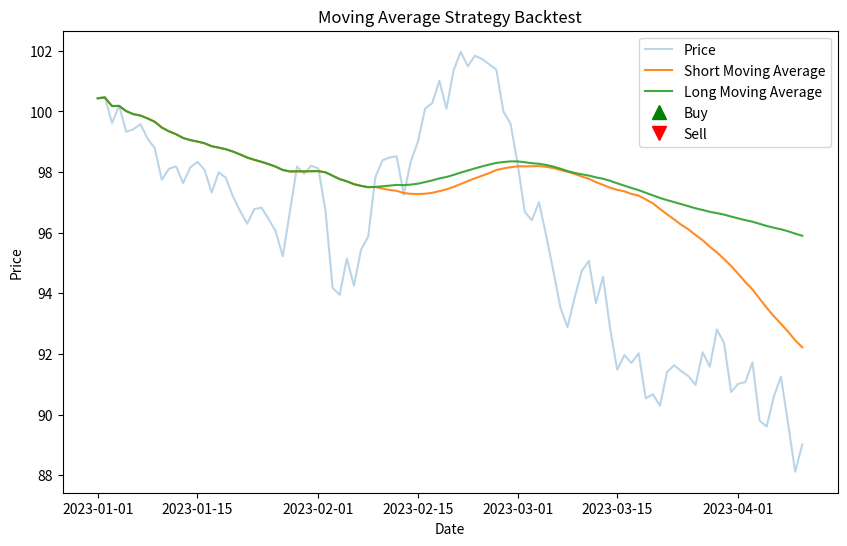

Python code for this plot:

import pandas as pd
import numpy as np
import matplotlib.pyplot as plt

# Function to implement a simple moving average crossover strategy
def moving_average_strategy(data, short_window=40, long_window=100):
    """
    Backtest a moving average crossover strategy.
    :param data: DataFrame containing 'Close' prices.
    :param short_window: Window for short moving average.
    :param long_window: Window for long moving average.
    :return: DataFrame with trading signals and portfolio value.
    """
    signals = pd.DataFrame(index=data.index)
    signals['price'] = data['Close']

    # Create short and long moving averages
    signals['short_mavg'] = data['Close'].rolling(window=short_window, min_periods=1).mean()
    signals['long_mavg'] = data['Close'].rolling(window=long_window, min_periods=1).mean()

    # Create trading signals (1 for buy, 0 for sell)
    signals['signal'] = 0.0
    signals['signal'][short_window:] = np.where(signals['short_mavg'][short_window:] > signals['long_mavg'][short_window:], 1.0, 0.0)

    # Calculate positions
    signals['positions'] = signals['signal'].diff()

    return signals

# Function to backtest the strategy and calculate portfolio performance
def backtest_strategy(data, initial_capital=100000.0, shares=1000):
    """
    Backtest the trading strategy and calculate portfolio performance.
    :param data: DataFrame containing signals and price data.
    :param initial_capital: Starting portfolio value.
    :param shares: Number of shares to trade.
    :return: Portfolio performance metrics and value over time.
    """
    # Create a DataFrame to store portfolio values
    portfolio = pd.DataFrame(index=data.index)
    portfolio['positions'] = shares * data['signal'] * data['price']
    portfolio['cash'] = initial_capital - (data['positions'] * data['price']).cumsum()
    portfolio['total'] = portfolio['positions'] + portfolio['cash']

    # Calculate portfolio returns
    portfolio['returns'] = portfolio['total'].pct_change()
    portfolio['cumulative_returns'] = (1 + portfolio['returns']).cumprod()

    return portfolio

# Function to plot portfolio performance
def plot_performance(portfolio, signals):
    """
    Plot the strategy's performance over time.
    :param portfolio: DataFrame containing portfolio values.
    :param signals: DataFrame containing buy/sell signals.
    """
    fig, ax = plt.subplots(figsize=(10, 6))

    # Plot closing price and moving averages
    ax.plot(signals['price'], label='Price', alpha=0.3)
    ax.plot(signals['short_mavg'], label='Short Moving Average', alpha=0.9)
    ax.plot(signals['long_mavg'], label='Long Moving Average', alpha=0.9)

    # Plot buy signals
    ax.plot(signals.loc[signals.positions == 1.0].index, 
            signals.short_mavg[signals.positions == 1.0], 
            '^', markersize=10, color='g', lw=0, label='Buy')

    # Plot sell signals
    ax.plot(signals.loc[signals.positions == -1.0].index, 
            signals.short_mavg[signals.positions == -1.0], 
            'v', markersize=10, color='r', lw=0, label='Sell')

    ax.set_title('Moving Average Strategy Backtest')
    ax.set_xlabel('Date')
    ax.set_ylabel('Price')
    ax.legend()

    plt.show()

# Example data (simulated price data for testing)
dates = pd.date_range('2023-01-01', periods=100)
price_data = pd.DataFrame(index=dates)
price_data['Close'] = np.random.randn(100).cumsum() + 100

# Run the backtest
signals = moving_average_strategy(price_data)
portfolio = backtest_strategy(signals)

# Plot the results
plot_performance(portfolio, signals)
